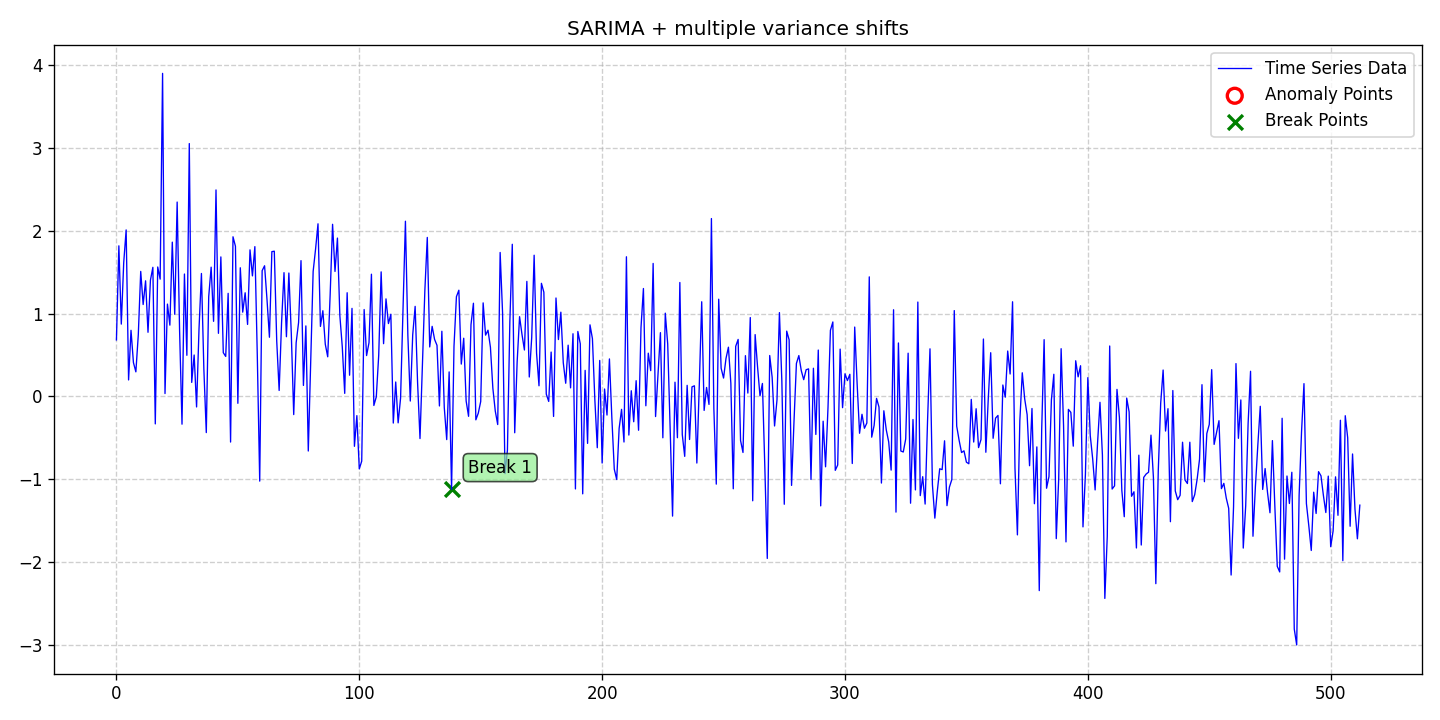

The data file committed next to this chart (first rows):
date, data, stationary, det_lin_up, det_lin_down, det_quad, det_cubic, det_exp, det_damped, stoc_trend, volatility, single_seas, multiple_seas, point_anom_single, point_anom_multi, collect_anom, context_anom, mean_shift, var_shift, trend_shift, point_anom_count, point_anom_location, point_anom_point, collect_anom_count
2020-01-01, 0.6825, 0, 0, 0, 0, 0, 0, 0, 0, 0, 1, 0, 0, 0, 0, 0, 0, 1, 0, 0, none, , 0
2020-01-02, 1.82, 0, 0, 0, 0, 0, 0, 0, 0, 0, 1, 0, 0, 0, 0, 0, 0, 1, 0, 0, none, , 0
2020-01-03, 0.8739, 0, 0, 0, 0, 0, 0, 0, 0, 0, 1, 0, 0, 0, 0, 0, 0, 1, 0, 0, none, , 0
2020-01-04, 1.618, 0, 0, 0, 0, 0, 0, 0, 0, 0, 1, 0, 0, 0, 0, 0, 0, 1, 0, 0, none, , 0
2020-01-05, 2.012, 0, 0, 0, 0, 0, 0, 0, 0, 0, 1, 0, 0, 0, 0, 0, 0, 1, 0, 0, none, , 0
2020-01-06, 0.199, 0, 0, 0, 0, 0, 0, 0, 0, 0, 1, 0, 0, 0, 0, 0, 0, 1, 0, 0, none, , 0
2020-01-07, 0.7988, 0, 0, 0, 0, 0, 0, 0, 0, 0, 1, 0, 0, 0, 0, 0, 0, 1, 0, 0, none, , 0
2020-01-08, 0.4088, 0, 0, 0, 0, 0, 0, 0, 0, 0, 1, 0, 0, 0, 0, 0, 0, 1, 0, 0, none, , 0
2020-01-09, 0.2968, 0, 0, 0, 0, 0, 0, 0, 0, 0, 1, 0, 0, 0, 0, 0, 0, 1, 0, 0, none, , 0
2020-01-10, 0.744, 0, 0, 0, 0, 0, 0, 0, 0, 0, 1, 0, 0, 0, 0, 0, 0, 1, 0, 0, none, , 0
2020-01-11, 1.511, 0, 0, 0, 0, 0, 0, 0, 0, 0, 1, 0, 0, 0, 0, 0, 0, 1, 0, 0, none, , 0
2020-01-12, 1.11, 0, 0, 0, 0, 0, 0, 0, 0, 0, 1, 0, 0, 0, 0, 0, 0, 1, 0, 0, none, , 0
2020-01-13, 1.397, 0, 0, 0, 0, 0, 0, 0, 0, 0, 1, 0, 0, 0, 0, 0, 0, 1, 0, 0, none, , 0
2020-01-14, 0.7748, 0, 0, 0, 0, 0, 0, 0, 0, 0, 1, 0, 0, 0, 0, 0, 0, 1, 0, 0, none, , 0
2020-01-15, 1.404, 0, 0, 0, 0, 0, 0, 0, 0, 0, 1, 0, 0, 0, 0, 0, 0, 1, 0, 0, none, , 0
2020-01-16, 1.56, 0, 0, 0, 0, 0, 0, 0, 0, 0, 1, 0, 0, 0, 0, 0, 0, 1, 0, 0, none, , 0
2020-01-17, -0.3322, 0, 0, 0, 0, 0, 0, 0, 0, 0, 1, 0, 0, 0, 0, 0, 0, 1, 0, 0, none, , 0
2020-01-18, 1.564, 0, 0, 0, 0, 0, 0, 0, 0, 0, 1, 0, 0, 0, 0, 0, 0, 1, 0, 0, none, , 0
2020-01-19, 1.417, 0, 0, 0, 0, 0, 0, 0, 0, 0, 1, 0, 0, 0, 0, 0, 0, 1, 0, 0, none, , 0
2020-01-20, 3.904, 0, 0, 0, 0, 0, 0, 0, 0, 0, 1, 0, 0, 0, 0, 0, 0, 1, 0, 0, none, , 0
2020-01-21, 0.0346, 0, 0, 0, 0, 0, 0, 0, 0, 0, 1, 0, 0, 0, 0, 0, 0, 1, 0, 0, none, , 0
2020-01-22, 1.115, 0, 0, 0, 0, 0, 0, 0, 0, 0, 1, 0, 0, 0, 0, 0, 0, 1, 0, 0, none, , 0
2020-01-23, 0.8613, 0, 0, 0, 0, 0, 0, 0, 0, 0, 1, 0, 0, 0, 0, 0, 0, 1, 0, 0, none, , 0
2020-01-24, 1.864, 0, 0, 0, 0, 0, 0, 0, 0, 0, 1, 0, 0, 0, 0, 0, 0, 1, 0, 0, none, , 0
2020-01-25, 0.9928, 0, 0, 0, 0, 0, 0, 0, 0, 0, 1, 0, 0, 0, 0, 0, 0, 1, 0, 0, none, , 0
2020-01-26, 2.349, 0, 0, 0, 0, 0, 0, 0, 0, 0, 1, 0, 0, 0, 0, 0, 0, 1, 0, 0, none, , 0
2020-01-27, 0.8012, 0, 0, 0, 0, 0, 0, 0, 0, 0, 1, 0, 0, 0, 0, 0, 0, 1, 0, 0, none, , 0
2020-01-28, -0.3356, 0, 0, 0, 0, 0, 0, 0, 0, 0, 1, 0, 0, 0, 0, 0, 0, 1, 0, 0, none, , 0
2020-01-29, 1.479, 0, 0, 0, 0, 0, 0, 0, 0, 0, 1, 0, 0, 0, 0, 0, 0, 1, 0, 0, none, , 0
2020-01-30, 0.4968, 0, 0, 0, 0, 0, 0, 0, 0, 0, 1, 0, 0, 0, 0, 0, 0, 1, 0, 0, none, , 0
2020-01-31, 3.056, 0, 0, 0, 0, 0, 0, 0, 0, 0, 1, 0, 0, 0, 0, 0, 0, 1, 0, 0, none, , 0
2020-02-01, 0.1691, 0, 0, 0, 0, 0, 0, 0, 0, 0, 1, 0, 0, 0, 0, 0, 0, 1, 0, 0, none, , 0
2020-02-02, 0.5003, 0, 0, 0, 0, 0, 0, 0, 0, 0, 1, 0, 0, 0, 0, 0, 0, 1, 0, 0, none, , 0
2020-02-03, -0.1274, 0, 0, 0, 0, 0, 0, 0, 0, 0, 1, 0, 0, 0, 0, 0, 0, 1, 0, 0, none, , 0
2020-02-04, 0.8147, 0, 0, 0, 0, 0, 0, 0, 0, 0, 1, 0, 0, 0, 0, 0, 0, 1, 0, 0, none, , 0
2020-02-05, 1.486, 0, 0, 0, 0, 0, 0, 0, 0, 0, 1, 0, 0, 0, 0, 0, 0, 1, 0, 0, none, , 0
2020-02-06, 0.3288, 0, 0, 0, 0, 0, 0, 0, 0, 0, 1, 0, 0, 0, 0, 0, 0, 1, 0, 0, none, , 0
2020-02-07, -0.4373, 0, 0, 0, 0, 0, 0, 0, 0, 0, 1, 0, 0, 0, 0, 0, 0, 1, 0, 0, none, , 0
2020-02-08, 1.206, 0, 0, 0, 0, 0, 0, 0, 0, 0, 1, 0, 0, 0, 0, 0, 0, 1, 0, 0, none, , 0
2020-02-09, 1.562, 0, 0, 0, 0, 0, 0, 0, 0, 0, 1, 0, 0, 0, 0, 0, 0, 1, 0, 0, none, , 0
2020-02-10, 0.9074, 0, 0, 0, 0, 0, 0, 0, 0, 0, 1, 0, 0, 0, 0, 0, 0, 1, 0, 0, none, , 0
2020-02-11, 2.495, 0, 0, 0, 0, 0, 0, 0, 0, 0, 1, 0, 0, 0, 0, 0, 0, 1, 0, 0, none, , 0
2020-02-12, 0.7623, 0, 0, 0, 0, 0, 0, 0, 0, 0, 1, 0, 0, 0, 0, 0, 0, 1, 0, 0, none, , 0
2020-02-13, 1.686, 0, 0, 0, 0, 0, 0, 0, 0, 0, 1, 0, 0, 0, 0, 0, 0, 1, 0, 0, none, , 0
2020-02-14, 0.5284, 0, 0, 0, 0, 0, 0, 0, 0, 0, 1, 0, 0, 0, 0, 0, 0, 1, 0, 0, none, , 0
2020-02-15, 0.4832, 0, 0, 0, 0, 0, 0, 0, 0, 0, 1, 0, 0, 0, 0, 0, 0, 1, 0, 0, none, , 0
2020-02-16, 1.246, 0, 0, 0, 0, 0, 0, 0, 0, 0, 1, 0, 0, 0, 0, 0, 0, 1, 0, 0, none, , 0
2020-02-17, -0.5516, 0, 0, 0, 0, 0, 0, 0, 0, 0, 1, 0, 0, 0, 0, 0, 0, 1, 0, 0, none, , 0
2020-02-18, 1.929, 0, 0, 0, 0, 0, 0, 0, 0, 0, 1, 0, 0, 0, 0, 0, 0, 1, 0, 0, none, , 0
2020-02-19, 1.815, 0, 0, 0, 0, 0, 0, 0, 0, 0, 1, 0, 0, 0, 0, 0, 0, 1, 0, 0, none, , 0
2020-02-20, -0.08337, 0, 0, 0, 0, 0, 0, 0, 0, 0, 1, 0, 0, 0, 0, 0, 0, 1, 0, 0, none, , 0
2020-02-21, 1.555, 0, 0, 0, 0, 0, 0, 0, 0, 0, 1, 0, 0, 0, 0, 0, 0, 1, 0, 0, none, , 0
2020-02-22, 1.018, 0, 0, 0, 0, 0, 0, 0, 0, 0, 1, 0, 0, 0, 0, 0, 0, 1, 0, 0, none, , 0
2020-02-23, 1.252, 0, 0, 0, 0, 0, 0, 0, 0, 0, 1, 0, 0, 0, 0, 0, 0, 1, 0, 0, none, , 0
2020-02-24, 0.8699, 0, 0, 0, 0, 0, 0, 0, 0, 0, 1, 0, 0, 0, 0, 0, 0, 1, 0, 0, none, , 0
2020-02-25, 1.771, 0, 0, 0, 0, 0, 0, 0, 0, 0, 1, 0, 0, 0, 0, 0, 0, 1, 0, 0, none, , 0
2020-02-26, 1.456, 0, 0, 0, 0, 0, 0, 0, 0, 0, 1, 0, 0, 0, 0, 0, 0, 1, 0, 0, none, , 0
2020-02-27, 1.81, 0, 0, 0, 0, 0, 0, 0, 0, 0, 1, 0, 0, 0, 0, 0, 0, 1, 0, 0, none, , 0
2020-02-28, 0.4946, 0, 0, 0, 0, 0, 0, 0, 0, 0, 1, 0, 0, 0, 0, 0, 0, 1, 0, 0, none, , 0
2020-02-29, -1.024, 0, 0, 0, 0, 0, 0, 0, 0, 0, 1, 0, 0, 0, 0, 0, 0, 1, 0, 0, none, , 0
... 453 more rows
